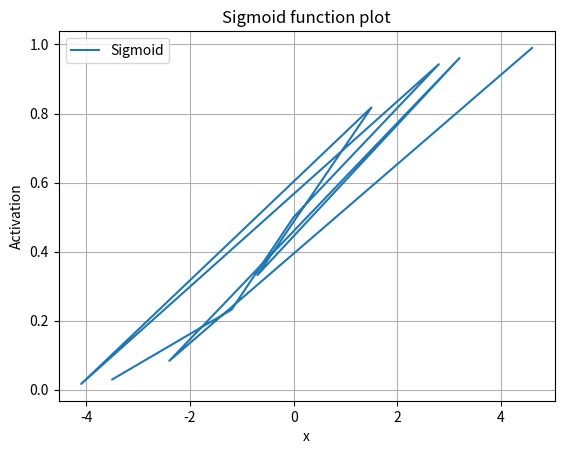

Source code (Python):
import numpy as np
import matplotlib.pyplot as plt

def sigmoid(x):
    y = 1 / (1 + np.exp(-x))
    plt.plot(x, y, label='Sigmoid')
    plt.xlabel('x')
    plt.ylabel('Activation')
    plt.title('Sigmoid function plot')
    plt.grid(True)
    plt.legend()
    plt.savefig('sigmoid.png')
    plt.show()

random_values = [-3.5, -1.2, 0, 2.8, -4.1, 1.5, -0.7, 3.2, -2.4, 4.6]
sigmoid(np.array(random_values))
